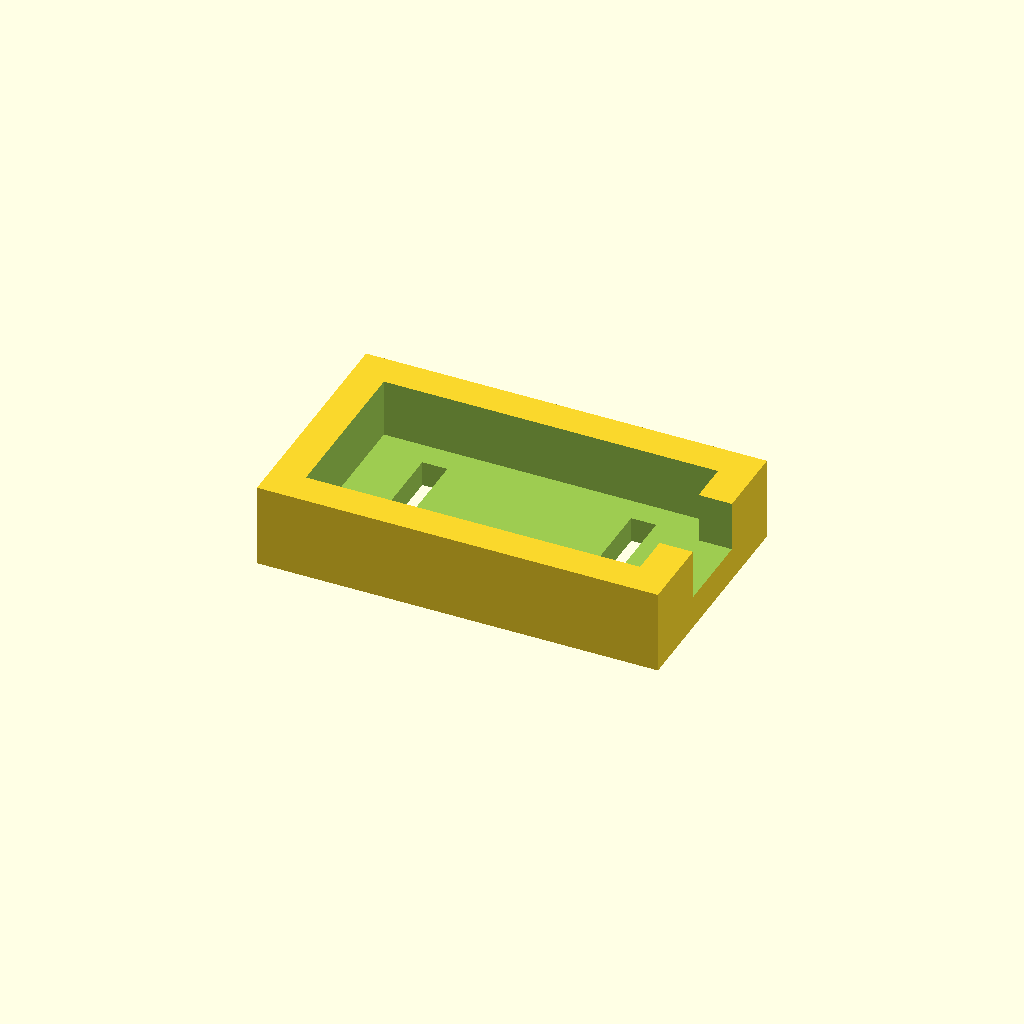
Cell 1: rendered with the file's own defaults.
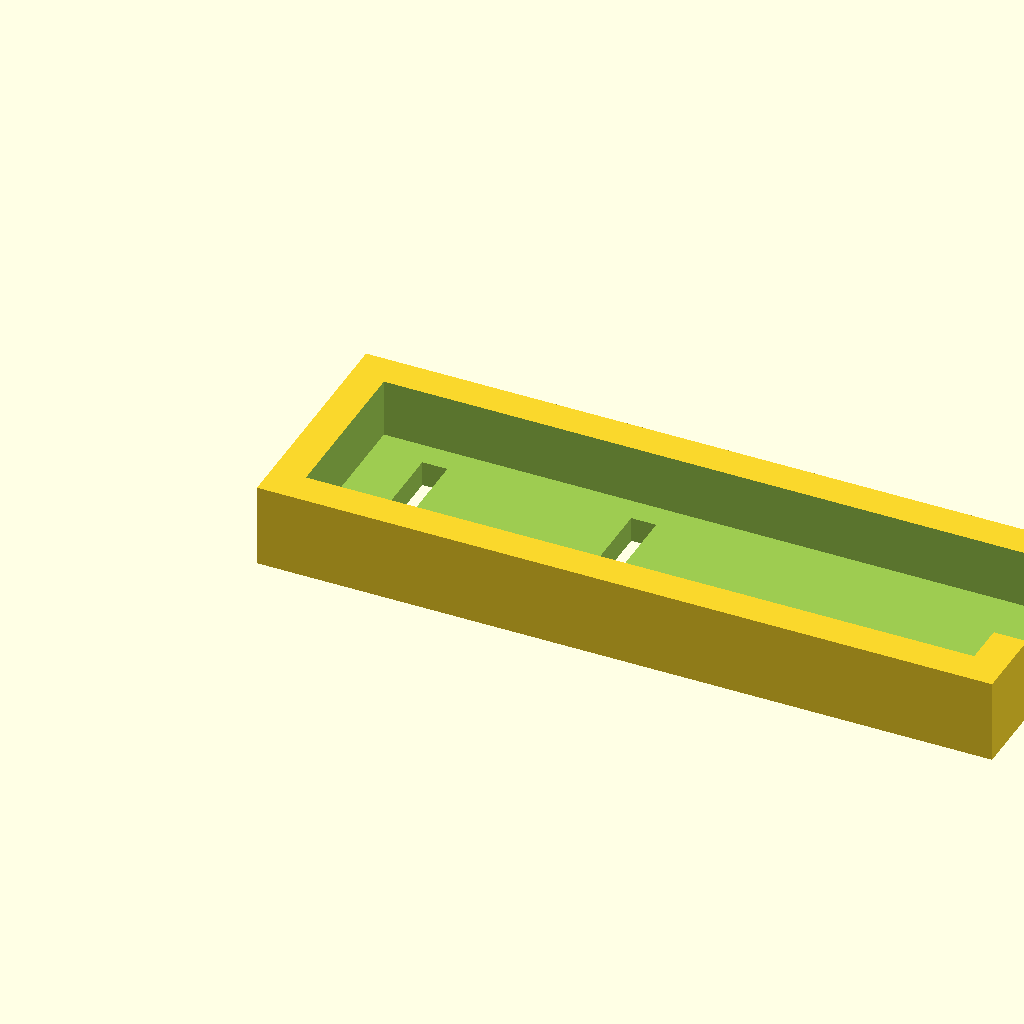
Cell 2: the same model with inner_x = 80.
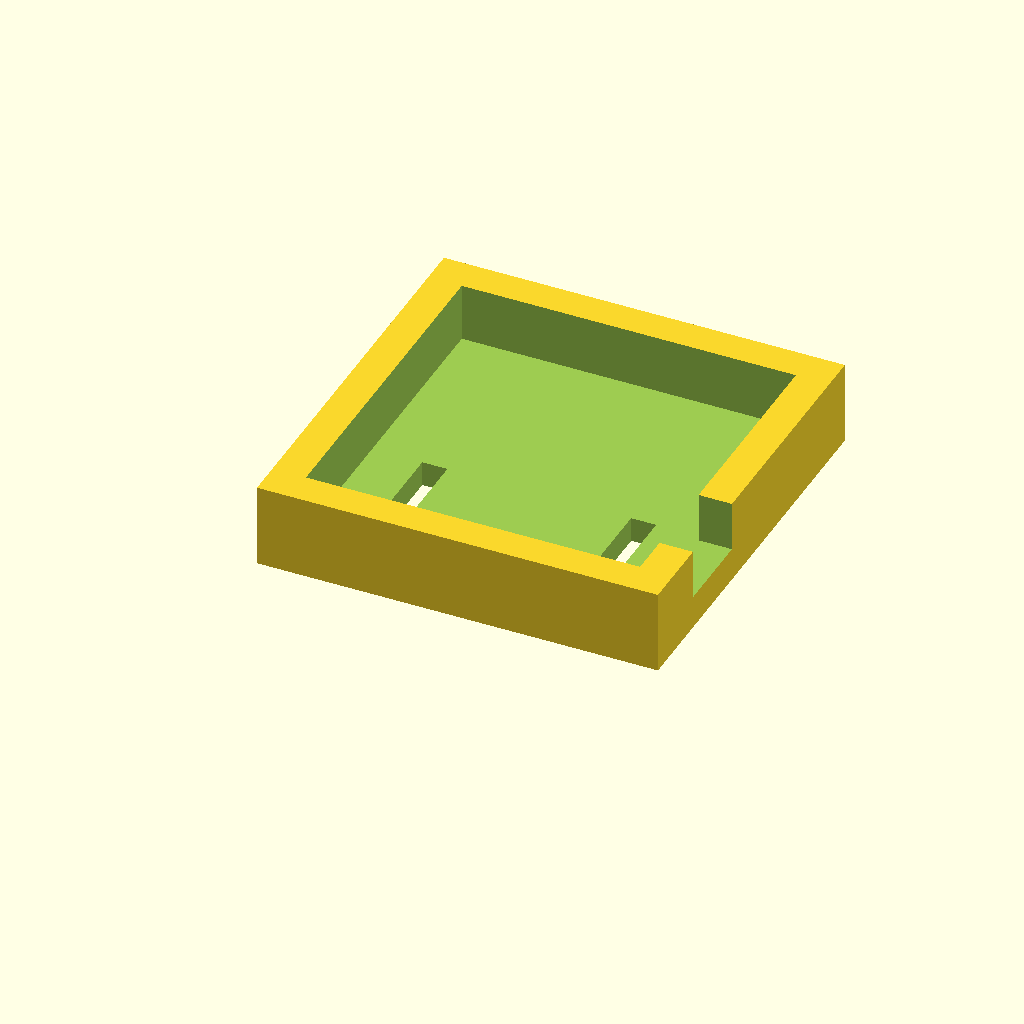
Cell 3: the same model with inner_y = 40.
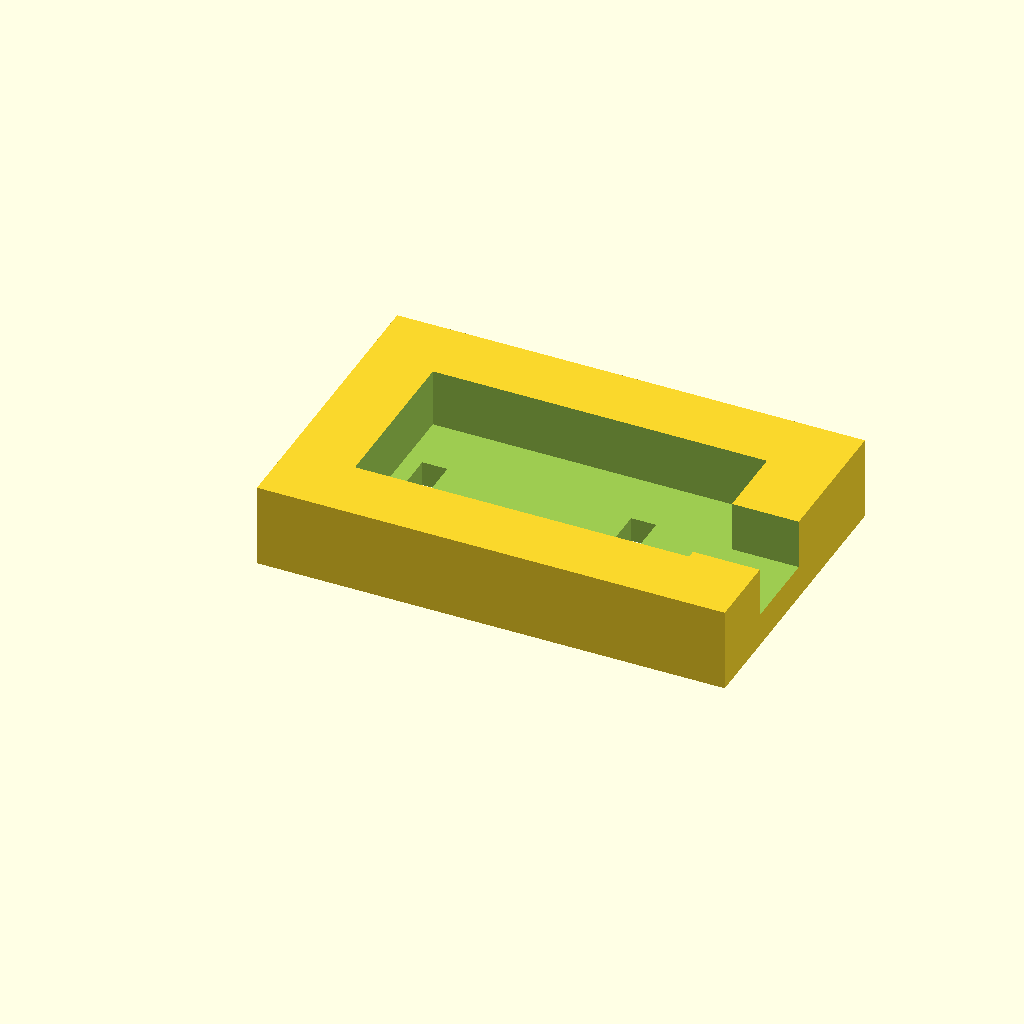
Cell 4: wall = 8 (everything else at default).
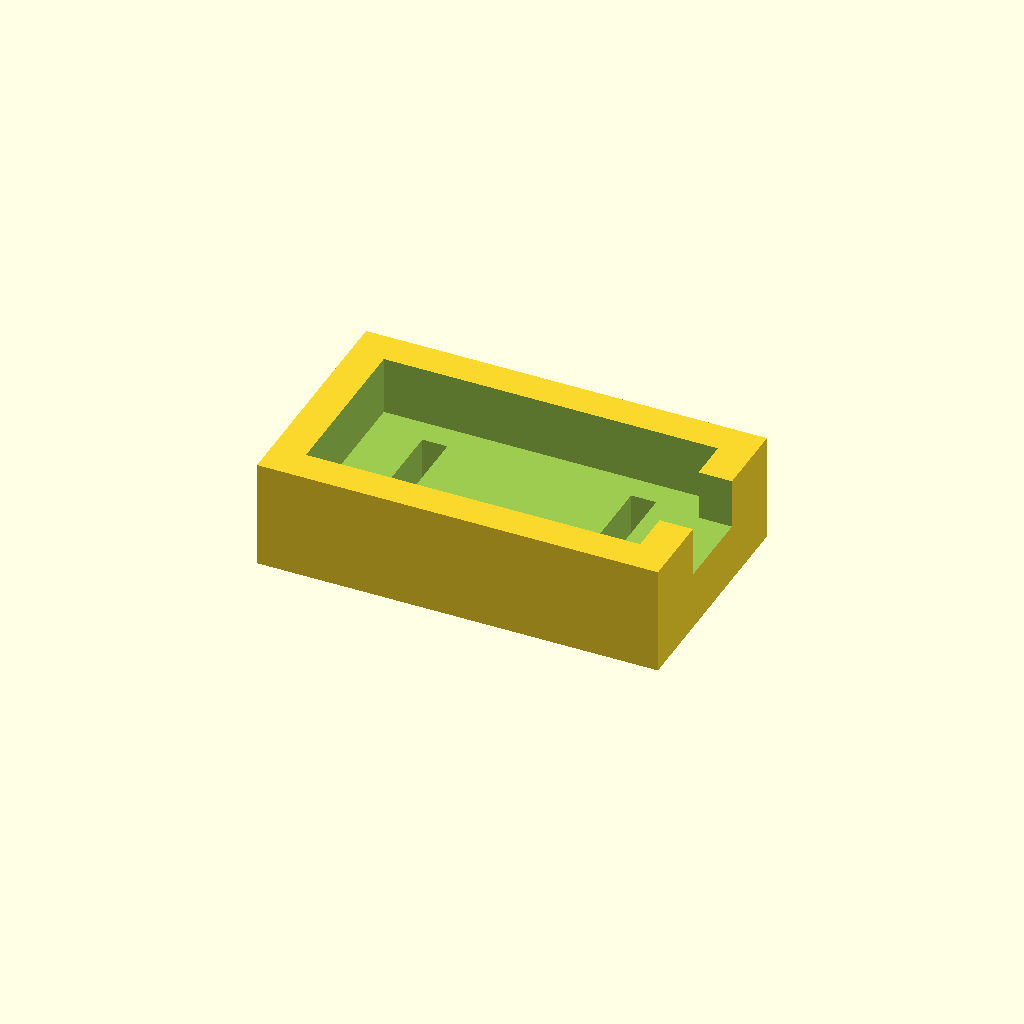
Cell 5: base = 6 (everything else at default).
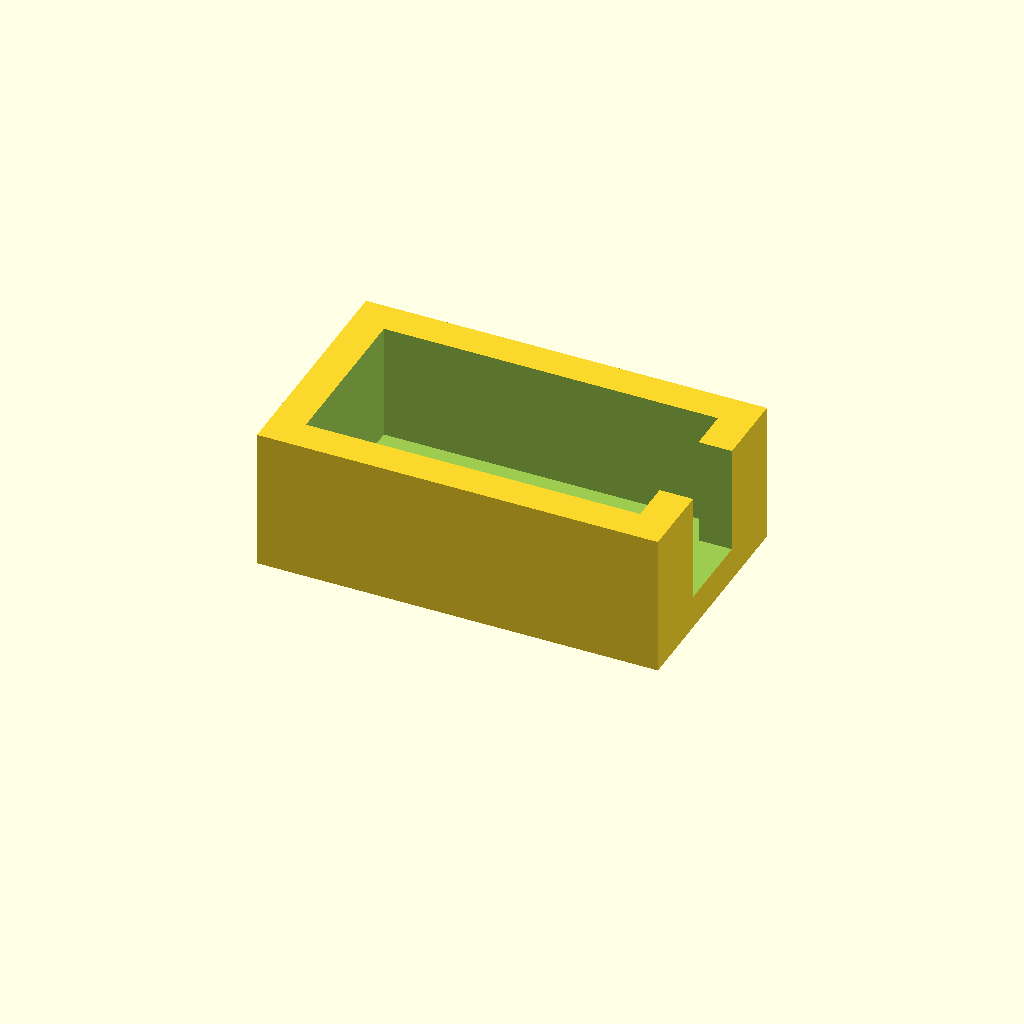
Cell 6: rim = 14 (everything else at default).
One fixed orthographic camera (rotation 55°, 0°, 25°; colour scheme Cornfield) for every cell.
Source of the model, assets/cad/industrial-rectangular-sensor-strap-tray.scad:
// Original MechIntel educational model. CC0-1.0. Units: mm.
// Not a standardized or load-rated component.
$fn=96;
inner_x=40;
inner_y=20;
wall=4;
base=3;
rim=7;
$fn=64;
difference(){union(){
translate([0,0,0]) cube([inner_x+2*wall,inner_y+2*wall,base+rim]);
}
translate([wall,wall,base]) cube([inner_x,inner_y,rim+1]);
translate([inner_x+wall-1,9,base+1]) cube([wall+2,10,rim]);
translate([10,7,-1]) cube([3,14,base+2]);
translate([35,7,-1]) cube([3,14,base+2]);
}
Parameter table extracted from the source (name, type, default, range or options):
inner_x: number, default 40
inner_y: number, default 20
wall: number, default 4
base: number, default 3
rim: number, default 7
